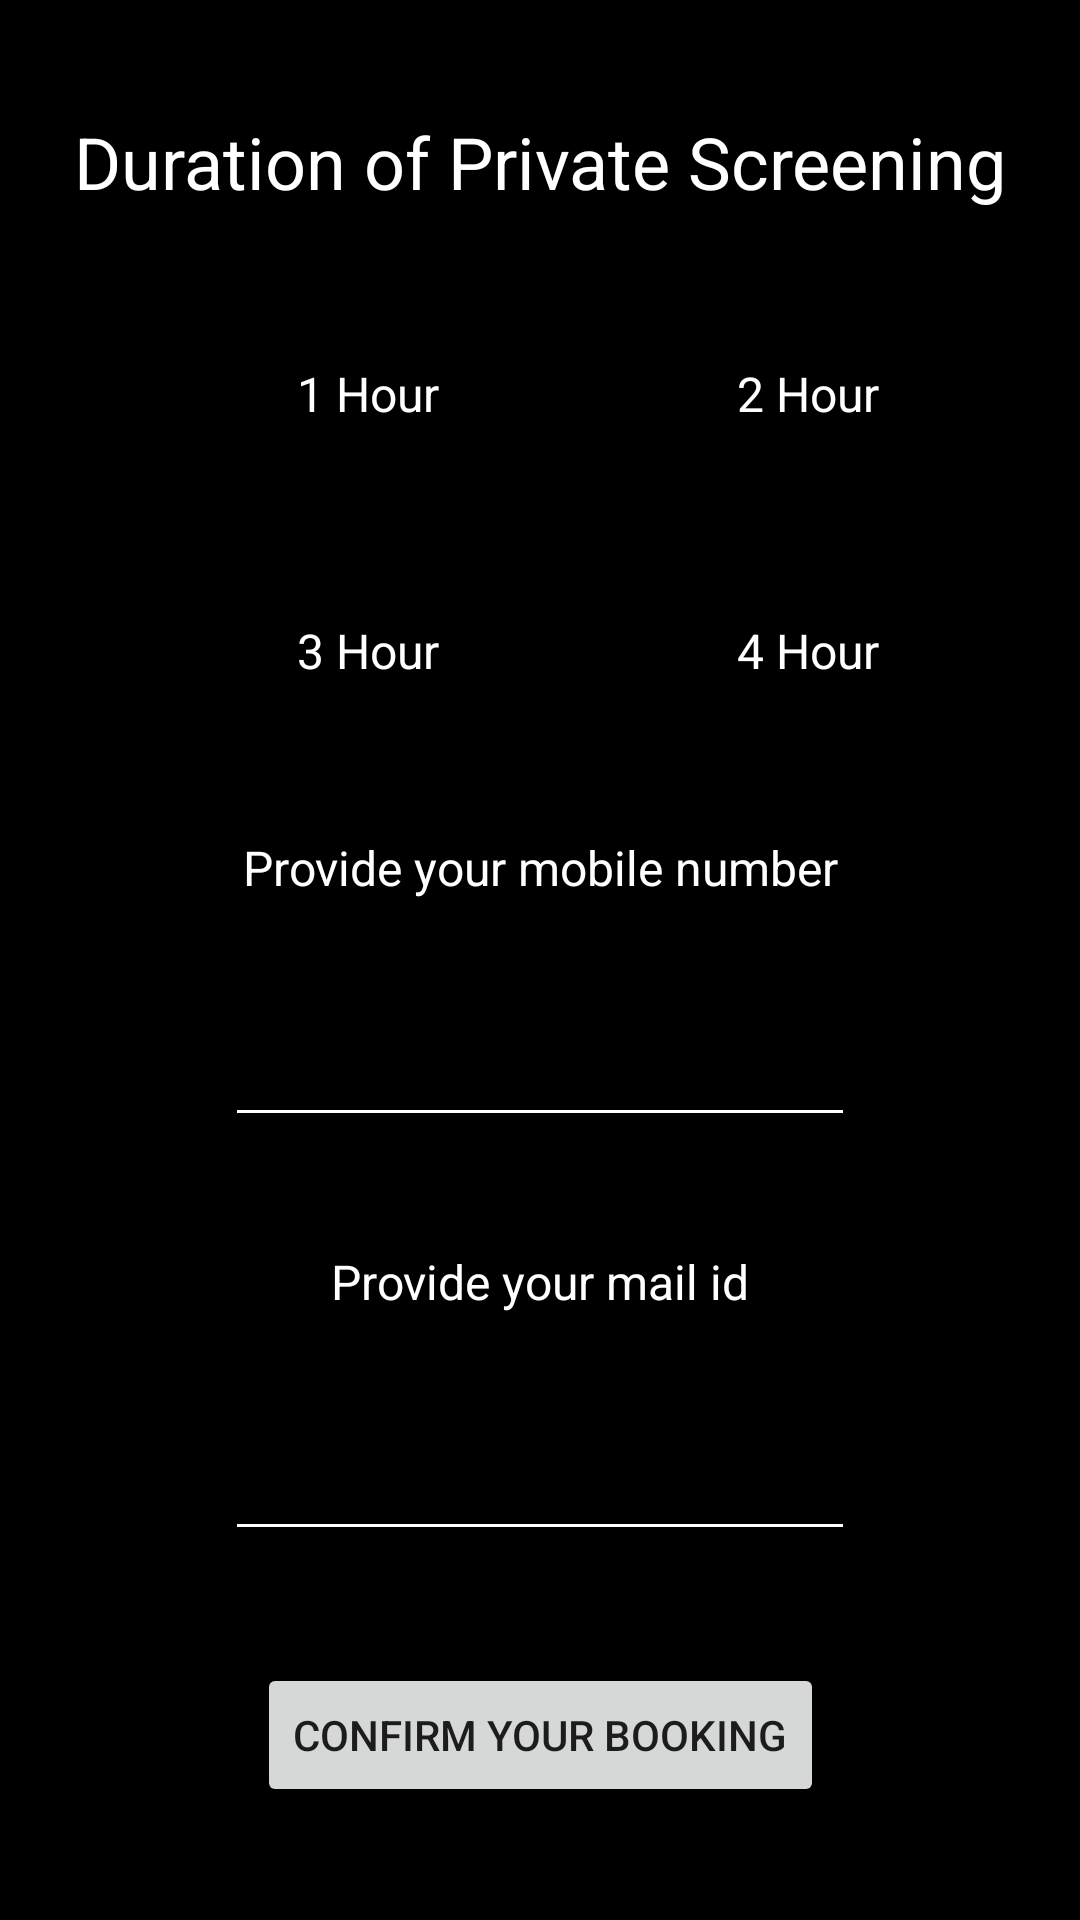

Write the Android layout XML for this screen, with the resource values it uses.
<!-- AndroidManifest.xml: application theme Theme.MyApplicationsdgsgs -->
<!-- res/layout/activity_buy.xml -->
<?xml version="1.0" encoding="utf-8"?>
<androidx.constraintlayout.widget.ConstraintLayout xmlns:android="http://schemas.android.com/apk/res/android"
    xmlns:app="http://schemas.android.com/apk/res-auto"
    xmlns:tools="http://schemas.android.com/tools"
    android:layout_width="match_parent"
    android:layout_height="match_parent"
    android:background="@color/black"
    tools:context=".Buy">

    <TextView
        android:id="@+id/textView30"
        android:layout_width="wrap_content"
        android:layout_height="wrap_content"
        android:text="Duration of Private Screening"
        android:textColor="#FFFFFF"
        android:textSize="24sp"
        app:layout_constraintBottom_toTopOf="@+id/checkBox2"
        app:layout_constraintEnd_toEndOf="parent"
        app:layout_constraintHorizontal_bias="0.5"
        app:layout_constraintStart_toStartOf="parent"
        app:layout_constraintTop_toTopOf="parent" />

    <TextView
        android:id="@+id/textView31"
        android:layout_width="wrap_content"
        android:layout_height="wrap_content"
        android:text="Provide your mobile number"
        android:textColor="#FFFFFF"
        android:textSize="16sp"
        app:layout_constraintBottom_toTopOf="@+id/editTextTextPersonName3"
        app:layout_constraintEnd_toEndOf="parent"
        app:layout_constraintHorizontal_bias="0.5"
        app:layout_constraintStart_toStartOf="parent"
        app:layout_constraintTop_toBottomOf="@+id/checkBox3" />

    <EditText
        android:id="@+id/editTextTextPersonName3"
        android:layout_width="wrap_content"
        android:layout_height="wrap_content"
        android:backgroundTint="#FFFFFF"
        android:ems="10"
        android:inputType="textPersonName"
        android:textColor="#FFFFFF"
        android:textColorHighlight="#FFFFFF"
        android:textColorHint="#FFFFFF"
        android:textColorLink="#FFFFFF"
        app:layout_constraintBottom_toTopOf="@+id/textView32"
        app:layout_constraintEnd_toEndOf="parent"
        app:layout_constraintHorizontal_bias="0.5"
        app:layout_constraintStart_toStartOf="parent"
        app:layout_constraintTop_toBottomOf="@+id/textView31" />

    <TextView
        android:id="@+id/textView32"
        android:layout_width="wrap_content"
        android:layout_height="wrap_content"
        android:text="Provide your mail id"
        android:textColor="#FFFFFF"
        android:textSize="16sp"
        app:layout_constraintBottom_toTopOf="@+id/editTextTextPersonName4"
        app:layout_constraintEnd_toEndOf="parent"
        app:layout_constraintHorizontal_bias="0.5"
        app:layout_constraintStart_toStartOf="parent"
        app:layout_constraintTop_toBottomOf="@+id/editTextTextPersonName3" />

    <EditText
        android:id="@+id/editTextTextPersonName4"
        android:layout_width="wrap_content"
        android:layout_height="wrap_content"
        android:backgroundTint="#FFFFFF"
        android:ems="10"
        android:inputType="textPersonName"
        android:textColor="#FFFFFF"
        android:textColorHighlight="#FFFFFF"
        android:textColorHint="#FFFFFF"
        android:textColorLink="#FFFFFF"
        app:layout_constraintBottom_toTopOf="@+id/button14"
        app:layout_constraintEnd_toEndOf="parent"
        app:layout_constraintHorizontal_bias="0.5"
        app:layout_constraintStart_toStartOf="parent"
        app:layout_constraintTop_toBottomOf="@+id/textView32" />

    <Button
        android:id="@+id/button14"
        android:layout_width="wrap_content"
        android:layout_height="wrap_content"
        android:text="Confirm your booking"
        app:layout_constraintBottom_toBottomOf="parent"
        app:layout_constraintEnd_toEndOf="parent"
        app:layout_constraintHorizontal_bias="0.5"
        app:layout_constraintStart_toStartOf="parent"
        app:layout_constraintTop_toBottomOf="@+id/editTextTextPersonName4" />

    <CheckBox
        android:id="@+id/checkBox"
        android:layout_width="wrap_content"
        android:layout_height="wrap_content"
        android:text="1 Hour"
        android:textColor="#FFFFFF"
        android:textSize="16sp"
        app:layout_constraintBottom_toTopOf="@+id/checkBox3"
        app:layout_constraintEnd_toStartOf="@+id/checkBox2"
        app:layout_constraintHorizontal_bias="0.5"
        app:layout_constraintStart_toStartOf="parent"
        app:layout_constraintTop_toBottomOf="@+id/textView30" />

    <CheckBox
        android:id="@+id/checkBox2"
        android:layout_width="wrap_content"
        android:layout_height="wrap_content"
        android:text="2 Hour"
        android:textColor="#FFFFFF"
        android:textSize="16sp"
        app:layout_constraintBottom_toTopOf="@+id/checkBox4"
        app:layout_constraintEnd_toEndOf="parent"
        app:layout_constraintHorizontal_bias="0.5"
        app:layout_constraintStart_toEndOf="@+id/checkBox"
        app:layout_constraintTop_toBottomOf="@+id/textView30" />

    <CheckBox
        android:id="@+id/checkBox3"
        android:layout_width="wrap_content"
        android:layout_height="wrap_content"
        android:text="3 Hour"
        android:textColor="#FFFFFF"
        android:textSize="16sp"
        app:layout_constraintBottom_toTopOf="@+id/textView31"
        app:layout_constraintEnd_toStartOf="@+id/checkBox4"
        app:layout_constraintHorizontal_bias="0.5"
        app:layout_constraintStart_toStartOf="parent"
        app:layout_constraintTop_toBottomOf="@+id/checkBox" />

    <CheckBox
        android:id="@+id/checkBox4"
        android:layout_width="wrap_content"
        android:layout_height="wrap_content"
        android:text="4 Hour"
        android:textColor="#FFFFFF"
        android:textSize="16sp"
        app:layout_constraintBottom_toTopOf="@+id/textView31"
        app:layout_constraintEnd_toEndOf="parent"
        app:layout_constraintHorizontal_bias="0.5"
        app:layout_constraintStart_toEndOf="@+id/checkBox3"
        app:layout_constraintTop_toBottomOf="@+id/checkBox2" />
</androidx.constraintlayout.widget.ConstraintLayout>
<!-- resources referenced by this layout -->
<resources>
  <style name="Theme.MyApplicationsdgsgs" parent="Theme.MaterialComponents.DayNight.DarkActionBar">
          
          <item name="colorPrimary">@color/purple_500</item>
          <item name="colorPrimaryVariant">@color/purple_700</item>
          <item name="colorOnPrimary">@color/white</item>
          
          <item name="colorSecondary">@color/teal_200</item>
          <item name="colorSecondaryVariant">@color/teal_700</item>
          <item name="colorOnSecondary">@color/black</item>
          
          <item name="android:statusBarColor" tools:targetApi="l">?attr/colorPrimaryVariant</item>
          
      </style>
  <!-- not gathered from this repository: default colours our renderer supplied (Android Studio template values) -->
  <color name="purple_500">#FF6200EE</color>
  <color name="purple_700">#FF3700B3</color>
  <color name="teal_200">#FF03DAC5</color>
  <color name="teal_700">#FF018786</color>
  <color name="black">#FF000000</color>
  <color name="white">#FFFFFFFF</color>
</resources>
